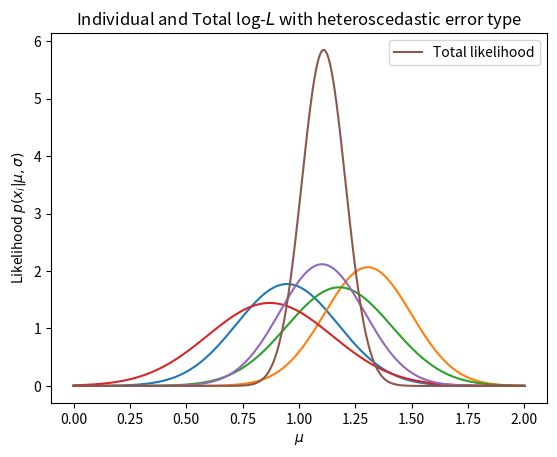
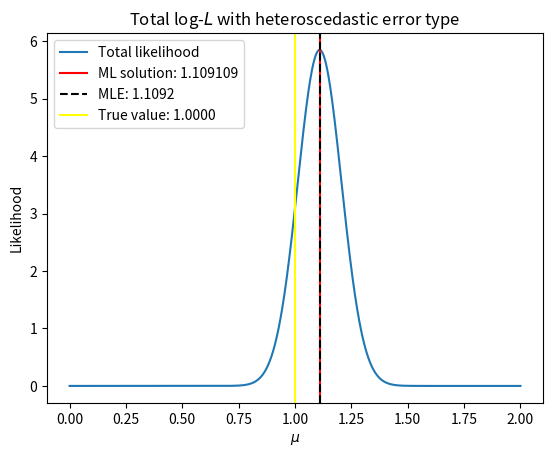
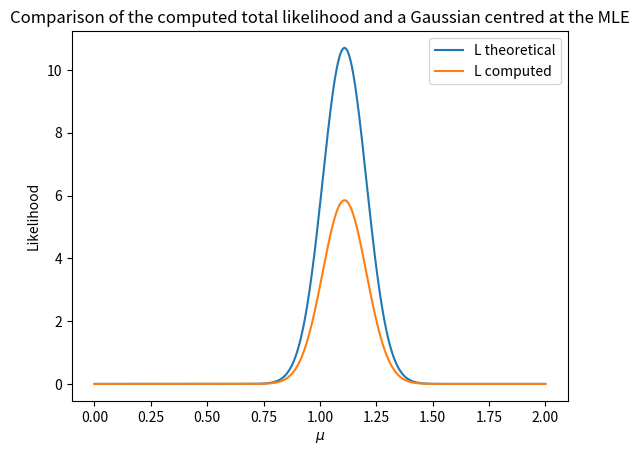

Python code for these plots, in order:
from scipy.stats import norm
import numpy as np
from matplotlib import pyplot as plt

np.random.seed(42)

N = 5 # number of measurements
mu_true = 1  #true position
sigma = 0.2 # homoscedastic error

error_type = 'heteroscedastic'

if error_type == 'heteroscedastic':
    # Generate the errors in the case of heteroscedastic error
    mu_err = 0.2
    sigma_err = 0.05
    err_process = norm(loc = mu_err, scale = sigma_err)
    sigma = err_process.rvs(size=N)
else:
    sigma = np.array([sigma] * N)

# Assume the underlying process is Gaussian
gaussian_process = norm(loc = mu_true, scale = sigma)

# Generate fake measurements that would be otherwise generated by nature
measurement_data = gaussian_process.rvs(size=N)

# Assume a reasonable mu interval to test
mu_test = np.linspace(0,2,1000)
# Since we treat each measure as having a Gaussian distribution
# we ask for the PDF at each measurement point assuming each mu_test value
L = np.ones((N, mu_test.size))  # Matrix of ones
for imeas, single_measure in enumerate(measurement_data):
    for imu, single_mu in enumerate(mu_test):
        #L[imeas,imu] = norm.logpdf(single_measure,loc=single_mu,scale=sigma)
        L[imeas,imu] = norm.pdf(single_mu,loc=single_measure,scale=sigma[imeas]) #perché è così??? io avrei invertito

# Compute the total likelihood
#L_total = np.sum(L,0)
L_total = np.prod(L,0) # is tighter so this is the idea of repeating measurements increase estimates

plt.figure()
# Plot each single likelihood        
for sample, l in enumerate(L):
    plt.plot(mu_test,l)
plt.plot(mu_test,L_total,label='Total likelihood')
plt.xlabel('$\mu$')
plt.ylabel('Likelihood $p(x_i|\mu,\sigma)$')
plt.legend()
plt.title(f'Individual and Total log-$L$ with {error_type} error type')
    

# Compute the MLE from getting the max of the L
IndMuMax = np.argmax(L_total)
MaxLikeSol = mu_test[np.argmax(L_total)]
# Compute the MLE from what expected from a homoscedastic Gaussian
MLE = np.average(measurement_data,axis=0,weights=1/(sigma**2))

plt.figure()
plt.plot(mu_test,L_total,label='Total likelihood')
plt.xlabel('$\mu$')
plt.ylabel('Likelihood')
plt.axvline(MaxLikeSol,c='red', label = f'ML solution: {MaxLikeSol:4f}')
plt.axvline(MLE,c='black',ls='--', label = f'MLE: {MLE:.4f}')
plt.axvline(mu_true,c='yellow', label = f'True value: {mu_true:.4f}')
plt.legend(loc='upper left')
plt.title(f'Total log-$L$ with {error_type} error type')

print(f'The maximum likelihood solution is:  {MaxLikeSol:4f}')
print(f'The maximum likelihood estimator is:  {MLE:.4f}')

Fischer = ((-np.diff(np.log(L_total),2)/(np.diff(mu_test)[0]**2))[IndMuMax])**-1
Covariance = np.sqrt(Fischer)

TheoreticalFisher = -(-np.sum(1/sigma**2))
TheoreticalCovariance = np.sqrt(TheoreticalFisher**-1)
print(f'The computed covariance is:  {Covariance:4f}')
print(f'The theoretical covariance is:  {TheoreticalCovariance:4f}')

plt.figure()
L_theoretical = norm.pdf(mu_test,loc = MLE, scale = TheoreticalCovariance)
plt.plot(mu_test,2.6*L_theoretical,label='L theoretical')
plt.plot(mu_test,L_total,label='L computed')
plt.xlabel('$\mu$')
plt.ylabel('Likelihood')
plt.legend()
plt.title('Comparison of the computed total likelihood and a Gaussian centred at the MLE')
# perché le due curve dovrebbero avere la stessa forma? è spiegato nei primi minuti della lezione 6
# perché le normalizzazioni non vanno bene? è probabilmente legato al numero di misure che si fanno?

# il mu reale è tra MLE+- covariance